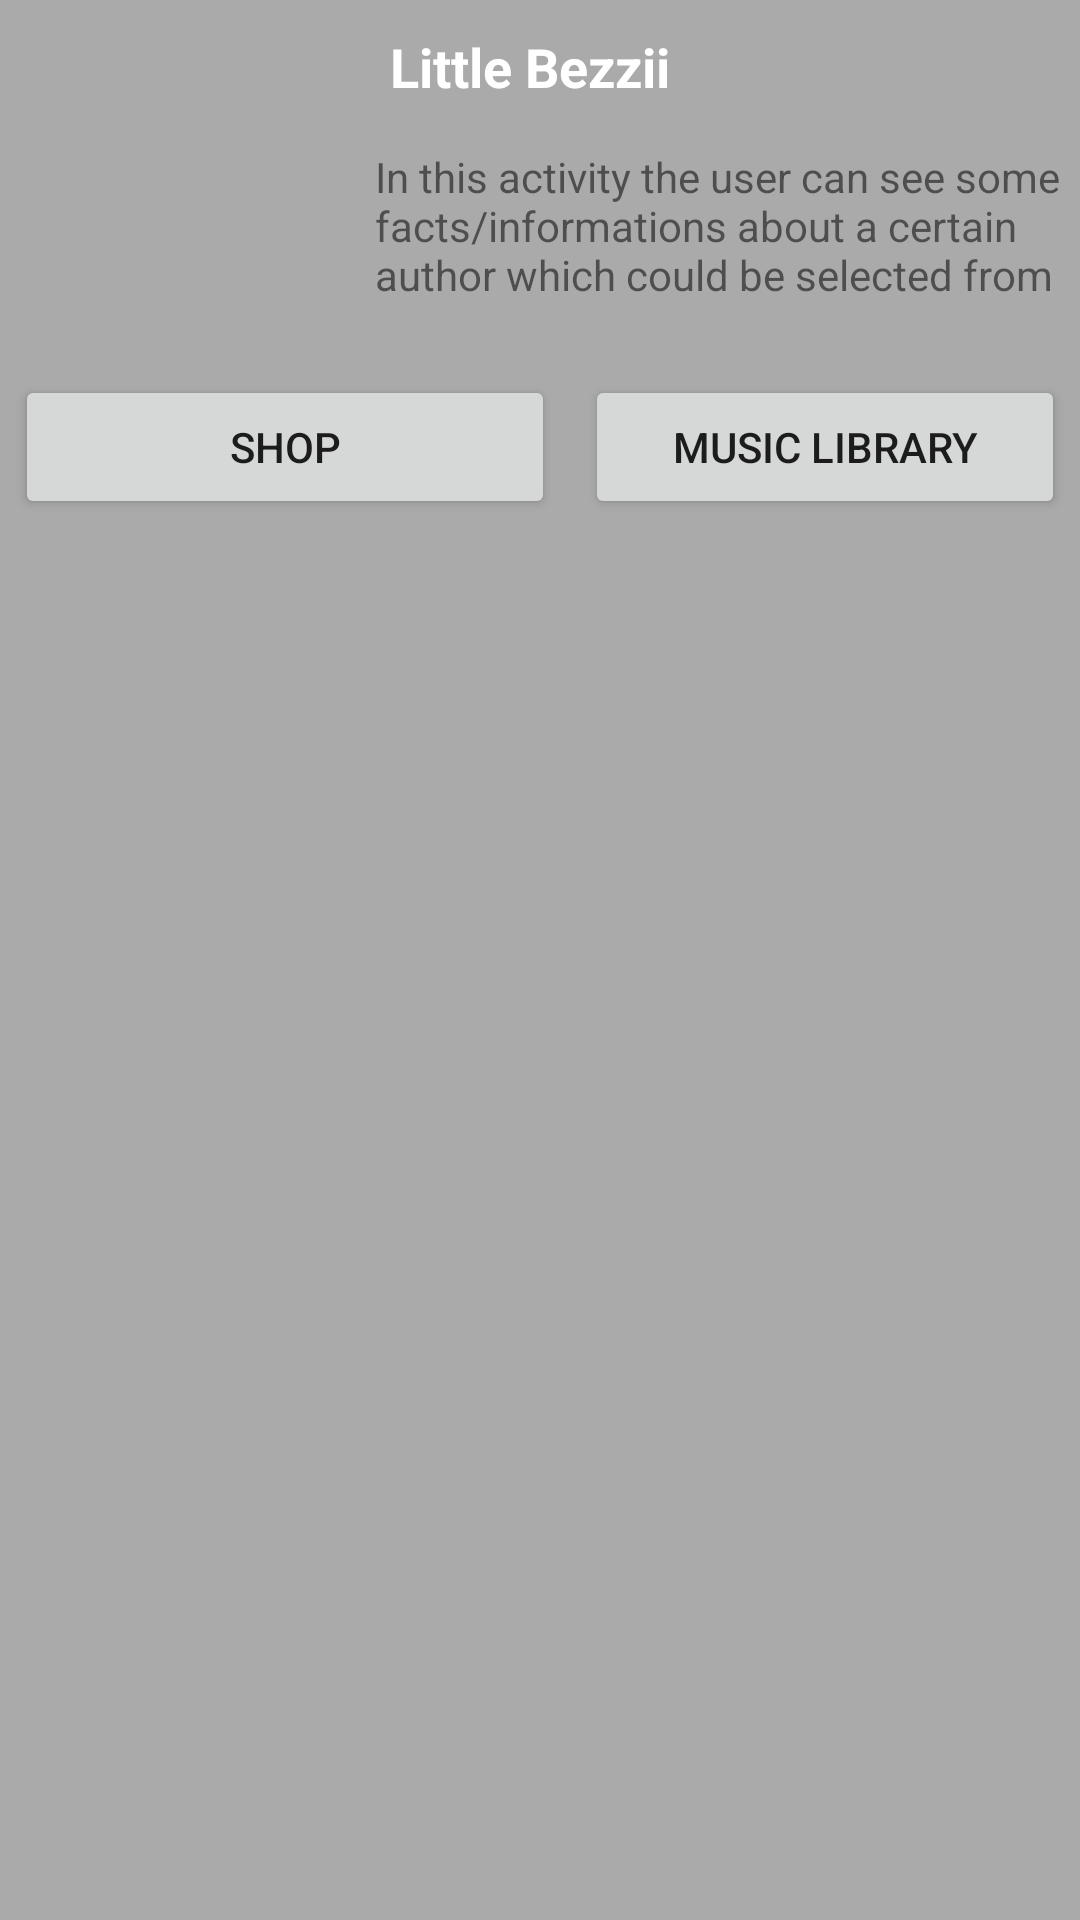

Produce the Android XML layout that renders to this screen, including the resource entries it uses.
<!-- AndroidManifest.xml: application theme AppTheme -->
<!-- res/layout/activity_detail.xml -->
<?xml version="1.0" encoding="utf-8"?>
<RelativeLayout xmlns:android="http://schemas.android.com/apk/res/android"
    xmlns:tools="http://schemas.android.com/tools"
    android:layout_width="match_parent"
    android:layout_height="match_parent"
    android:background="@android:color/darker_gray"
    tools:context="com.example.sanyi.music_player_app.Detail">

    <ImageView
        android:id="@+id/authorPictureDetail"
        style="@style/ImageViewDetail"
        android:src="@drawable/ic_face_white_24dp" />

    <TextView
        android:id="@+id/titleTextView"
        style="@style/TitleTextViewDetail"
        android:text="@string/DetailAuthorName" />

    <TextView
        android:id="@+id/detailArtistId"
        style="@style/ArtistTextViewDetail"
        android:text="@string/authorDetail" />

    <Button
        android:id="@+id/goToShopDetail"
        style="@style/buttonDetail"
        android:layout_below="@id/authorPictureDetail"
        android:text="@string/gotoShop" />

    <Button
        android:id="@+id/goToLibraryDetail"
        style="@style/buttonDetail"
        android:layout_below="@id/authorPictureDetail"
        android:layout_toRightOf="@id/goToShopDetail"
        android:text="@string/gotoItem" />

    <ListView
        android:id="@+id/DetailList"
        style="@style/listViewDetail"></ListView>
</RelativeLayout>
<!-- resources referenced by this layout -->
<resources>
  <string name="DetailAuthorName">Little Bezzii</string>
  <string name="authorDetail">In this activity the user can see some facts/informations about a certain author which could be selected from its phone. This could be implmented in such a way that it reads the song author out from the phone
       and search programatically some infos on the web from wikipedia or somewhere else.</string>
  <string name="gotoItem">Music Library</string>
  <string name="gotoShop">Shop</string>
  <style name="ArtistTextViewDetail">
          <item name="android:layout_width">match_parent</item>
          <item name="android:layout_height">match_parent</item>
          <item name="android:isScrollContainer">true</item>
          <item name="android:maxLines">3</item>
          <item name="android:scrollbars">horizontal</item>
          <item name="android:layout_toRightOf">@id/authorPictureDetail</item>
          <item name="android:layout_margin">5dp</item>
          <item name="android:layout_below">@id/titleTextView</item>
          <item name="android:layout_alignBottom">@id/authorPictureDetail</item>
      </style>
  <style name="ImageViewDetail">
          <item name="android:layout_width">100dp</item>
          <item name="android:layout_height">100dp</item>
          <item name="android:layout_margin">10dp</item>
      </style>
  <style name="TitleTextViewDetail">
          <item name="android:layout_height">wrap_content</item>
          <item name="android:layout_width">wrap_content</item>
          <item name="android:layout_toEndOf">@id/authorPictureDetail</item>
          <item name="android:layout_toRightOf">@id/authorPictureDetail</item>
          <item name="android:textColor">@color/text</item>
          <item name="android:textStyle">bold</item>
          <item name="android:textSize">18sp</item>
          <item name="android:layout_margin">10dp</item>
      </style>
  <style name="buttonDetail">
          <item name="android:layout_width">@dimen/buttonWidth</item>
          <item name="android:layout_height">wrap_content</item>
          <item name="android:layout_margin">5dp</item>
      </style>
  <style name="listViewDetail">
          <item name="android:layout_width">match_parent</item>
          <item name="android:layout_height">wrap_content</item>
          <item name="android:textColor">@color/text</item>
          <item name="android:layout_below">@id/goToShopDetail</item>
      </style>
  <style name="AppTheme" parent="Theme.AppCompat.Light.DarkActionBar">
          
          <item name="colorPrimary">@color/colorPrimary</item>
          <item name="colorPrimaryDark">@color/colorPrimaryDark</item>
          <item name="colorAccent">@color/colorAccent</item>
      </style>
  <color name="text">#FFF</color>
  <dimen name="buttonWidth">180dp</dimen>
  <color name="colorPrimary">#3F51B5</color>
  <color name="colorPrimaryDark">#303F9F</color>
  <color name="colorAccent">#FF4081</color>
</resources>
